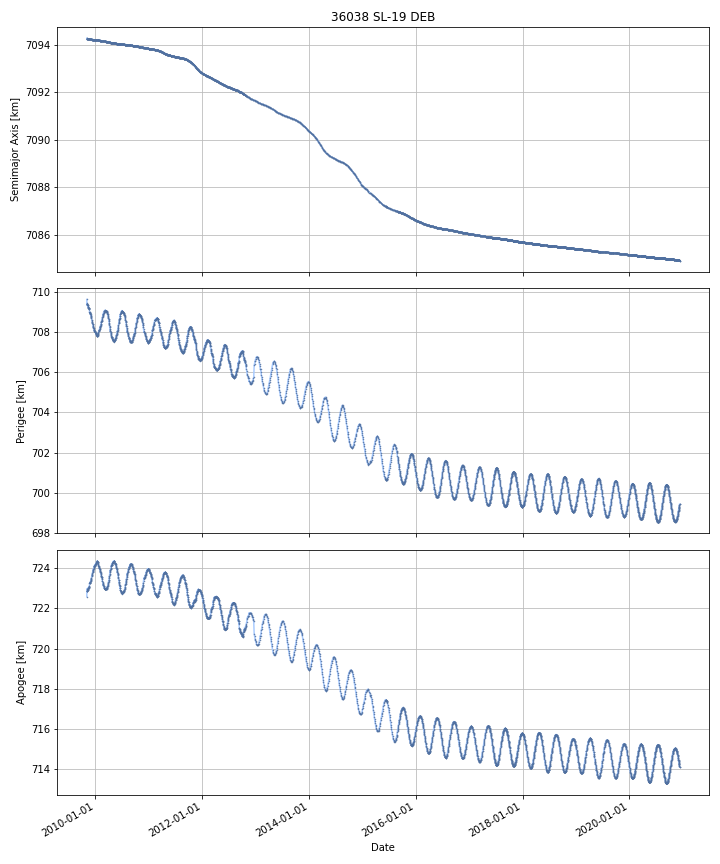

Data behind this chart, as committed beside it:
DATE, SEMIMAJOR_AXIS, PERIAPSIS, APOAPSIS, DOT_SEMIMAJOR_AXIS, DOT_PERIAPSIS, DOT_APOAPSIS
2009-11-03, 7094, 709.5, 722.9, , , 
2009-11-04, 7094, 709.4, 722.9, -0.0295, -0.05984, 0.0008391
2009-11-05, 7094, 709.4, 722.8, -0.00227, 0.01995, -0.02449
2009-11-06, 7094, 709.4, 722.8, -0.0002977, -0.01033, 0.00974
2009-11-07, 7094, 709.4, 722.9, -0.002807, -0.02974, 0.02413
2009-11-08, 7094, 709.3, 722.9, 0.0009223, -0.03163, 0.03348
2009-11-09, 7094, 709.3, 722.9, -0.001036, -0.02044, 0.01837
2009-11-10, 7094, 709.3, 723, -0.0001754, -0.0419, 0.04154
2009-11-11, 7094, 709.3, 723, -0.001359, -0.01378, 0.01106
2009-11-12, 7094, 709.2, 723, -0.0004607, -0.03393, 0.033
2009-11-13, 7094, 709.2, 723, -0.000576, -0.01434, 0.01319
2009-11-14, 7094, 709.2, 723, -0.0008319, -0.01213, 0.01046
2009-11-15, 7094, 709.2, 723, -0.001725, 0.002437, -0.005886
2009-11-16, 7094, 709.2, 723, -0.0007544, -0.01858, 0.01708
2009-11-17, 7094, 709.2, 723, -0.001041, -0.005732, 0.003651
2009-11-18, 7094, 709.2, 723.1, -0.0009054, -0.02067, 0.01886
2009-11-19, 7094, 709.2, 723.1, -0.001036, -0.01063, 0.008553
2009-11-20, 7094, 709.1, 723.1, -0.001125, -0.01792, 0.01567
2009-11-21, 7094, 709, 723.2, -0.0009218, -0.1564, 0.1545
2009-11-22, 7094, 709, 723.2, -0.000496, 0.001476, -0.002468
2009-11-23, 7094, 709, 723.3, -0.0009295, -0.02395, 0.02209
2009-11-24, 7094, 709, 723.3, -0.0004889, 0.002182, -0.003159
2009-11-25, 7094, 708.9, 723.3, -0.0006642, -0.02531, 0.02398
2009-11-26, 7094, 708.9, 723.3, -0.0007371, -0.002872, 0.001398
2009-11-27, 7094, 708.9, 723.3, -0.0009662, -0.03612, 0.03419
2009-11-28, 7094, 708.9, 723.3, -0.0006406, -0.00419, 0.002909
2009-11-29, 7094, 708.9, 723.3, -0.000923, -0.02447, 0.02263
2009-11-30, 7094, 708.8, 723.4, -0.001226, -0.05333, 0.05088
2009-12-01, 7094, 708.8, 723.4, -0.0009641, -0.0129, 0.01097
2009-12-02, 7094, 708.8, 723.4, -0.001132, -0.03586, 0.0336
2009-12-03, 7094, 708.7, 723.5, -0.0008015, -0.02391, 0.02231
2009-12-04, 7094, 708.7, 723.5, -0.001097, -0.05121, 0.04901
2009-12-05, 7094, 708.7, 723.5, -0.0008827, -0.02879, 0.02702
2009-12-06, 7094, 708.6, 723.6, -0.0008741, -0.0677, 0.06595
2009-12-07, 7094, 708.6, 723.6, -0.0007143, -0.019, 0.01757
2009-12-08, 7094, 708.5, 723.7, -0.0007929, -0.05515, 0.05357
2009-12-09, 7094, 708.5, 723.7, -0.0004108, -0.006021, 0.005199
2009-12-10, 7094, 708.5, 723.7, -0.001034, -0.042, 0.03993
2009-12-11, 7094, 708.4, 723.7, -0.0003774, -0.0252, 0.02445
2009-12-12, 7094, 708.4, 723.8, -0.0006991, -0.04286, 0.04147
2009-12-13, 7094, 708.4, 723.8, -0.0006582, -0.00906, 0.007744
2009-12-14, 7094, 708.3, 723.9, -0.0006584, -0.05988, 0.05856
2009-12-15, 7094, 708.3, 723.9, -0.0004584, -0.02297, 0.02205
2009-12-16, 7094, 708.3, 723.9, -0.001117, -0.0503, 0.04806
2009-12-17, 7094, 708.3, 723.9, -0.0005555, -0.001545, 0.0004336
2009-12-18, 7094, 708.2, 724, -0.0009453, -0.04224, 0.04035
2009-12-19, 7094, 708.2, 724, -0.0007072, -0.01509, 0.01368
2009-12-20, 7094, 708.2, 724, -0.0009256, -0.02501, 0.02316
2009-12-21, 7094, 708.1, 724, -0.0002821, -0.03033, 0.02976
2009-12-22, 7094, 708.1, 724.1, -0.0006765, -0.04653, 0.04517
2009-12-23, 7094, 708.1, 724.1, -0.0006607, -0.03127, 0.02995
2009-12-24, 7094, 708.1, 724.1, -0.0006675, 0.008963, -0.0103
2009-12-25, 7094, 708.1, 724.1, -0.0008778, -0.01281, 0.01106
2009-12-26, 7094, 708, 724.1, -0.00103, -0.01753, 0.01547
2009-12-27, 7094, 708, 724.1, -0.001002, -0.02095, 0.01895
2009-12-28, 7094, 708, 724.1, -0.0008378, 0.006405, -0.00808
2009-12-29, 7094, 708, 724.2, -0.001138, -0.0232, 0.02092
2009-12-30, 7094, 708, 724.2, -0.0007938, 0.0008919, -0.002479
2009-12-31, 7094, 708, 724.2, -0.001102, -0.02822, 0.02602
2010-01-01, 7094, 708, 724.2, -0.000814, -0.00282, 0.001193
... 3,995 more rows
